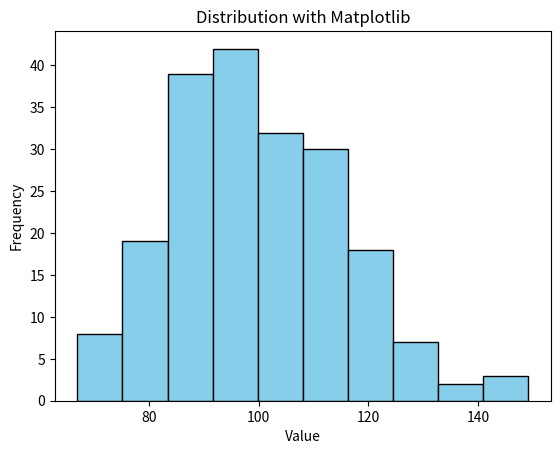

Write the Python code that produced this figure.
import matplotlib.pyplot as plt
import numpy as np

data = np.random.normal(100, 15, 200)

plt.hist(data, bins=10, color='skyblue', edgecolor='black')
plt.title("Distribution with Matplotlib")
plt.xlabel("Value")
plt.ylabel("Frequency")
plt.show()
